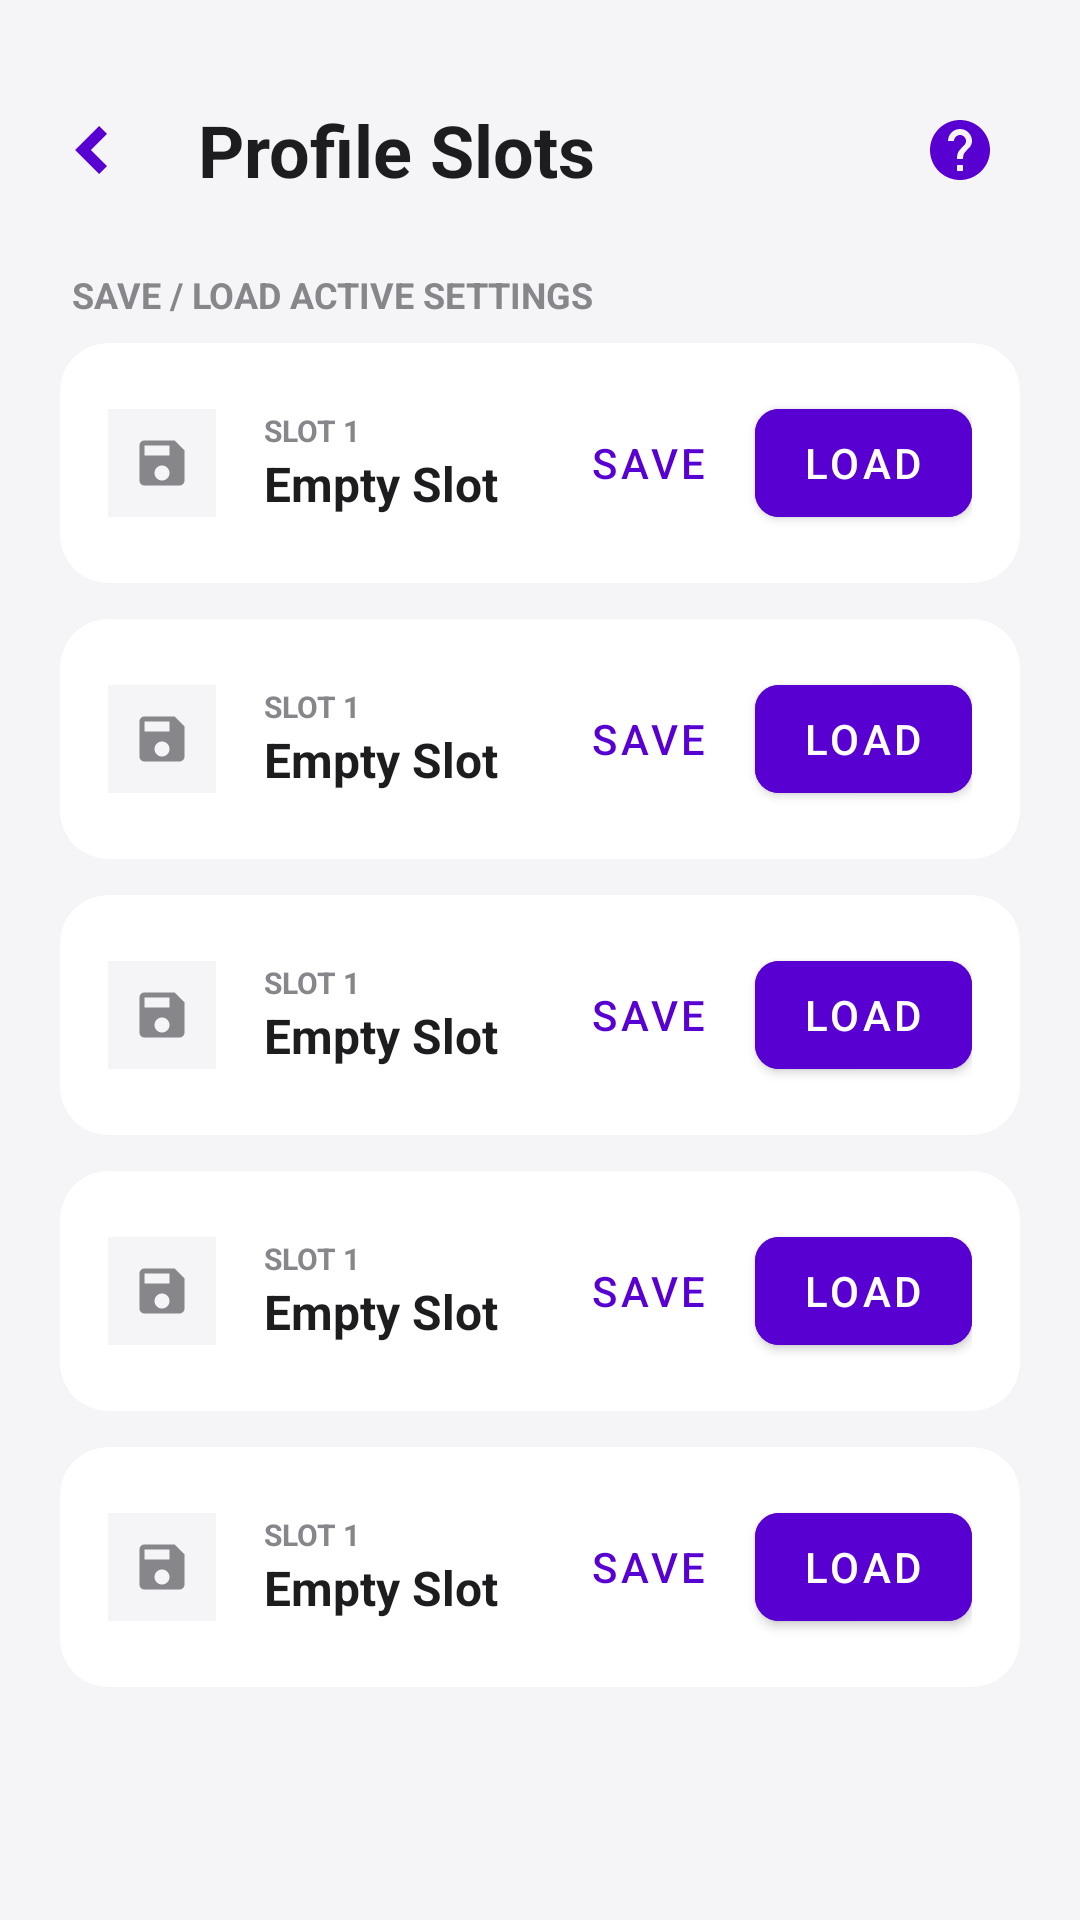

Here is an Android app screen rendered from its layout file. Give the layout XML and the strings, colors and styles it references.
<!-- AndroidManifest.xml: activity theme Theme.MaterialComponents.Light.NoActionBar -->
<!-- res/layout/activity_load_setting.xml -->
<?xml version="1.0" encoding="utf-8"?>
<LinearLayout xmlns:android="http://schemas.android.com/apk/res/android"
    xmlns:app="http://schemas.android.com/apk/res-auto"
    android:layout_width="match_parent"
    android:layout_height="match_parent"
    android:background="#F5F5F7"
    android:orientation="vertical">

    <LinearLayout
        android:layout_width="match_parent"
        android:layout_height="wrap_content"
        android:gravity="center_vertical"
        android:orientation="horizontal"
        android:paddingBottom="20dp"
        android:paddingTop="30dp"
        android:paddingLeft="10dp"
        android:paddingRight="10dp">

        <ImageButton
            android:id="@+id/btnBack"
            android:layout_width="40dp"
            android:layout_height="40dp"
            android:background="?attr/selectableItemBackgroundBorderless"
            android:src="@drawable/ic_back_arrow"
            app:tint="#5800D1" />

        <TextView
            android:layout_width="0dp"
            android:layout_height="wrap_content"
            android:layout_marginStart="16dp"
            android:layout_weight="1"
            android:text="Profile Slots"
            android:textColor="#1D1D1F"
            android:textSize="24sp"
            android:textStyle="bold" />

        <ImageButton
            android:id="@+id/btnLoadSettingInfo"
            android:layout_width="60dp"
            android:layout_height="40dp"
            android:background="?attr/selectableItemBackgroundBorderless"
            android:src="@drawable/ic_help"
            app:tint="#5800D1" />
    </LinearLayout>

    <ScrollView
        android:layout_width="match_parent"
        android:layout_height="match_parent"
        android:clipToPadding="false"
        android:paddingHorizontal="20dp"
        android:paddingBottom="40dp">

        <LinearLayout
            android:layout_width="match_parent"
            android:layout_height="wrap_content"
            android:orientation="vertical">

            <TextView
                android:layout_width="wrap_content"
                android:layout_height="wrap_content"
                android:layout_marginStart="4dp"
                android:layout_marginBottom="8dp"
                android:text="SAVE / LOAD ACTIVE SETTINGS"
                android:textColor="#86868B"
                android:textSize="12sp"
                android:textStyle="bold" />

            <include android:id="@+id/slot1" layout="@layout/item_slot_card" />
            <include android:id="@+id/slot2" layout="@layout/item_slot_card" />
            <include android:id="@+id/slot3" layout="@layout/item_slot_card" />
            <include android:id="@+id/slot4" layout="@layout/item_slot_card" />
            <include android:id="@+id/slot5" layout="@layout/item_slot_card" />

        </LinearLayout>
    </ScrollView>
</LinearLayout>
<!-- res/layout/item_slot_card.xml (included above) -->
<?xml version="1.0" encoding="utf-8"?>
<FrameLayout xmlns:android="http://schemas.android.com/apk/res/android"
    xmlns:app="http://schemas.android.com/apk/res-auto"
    android:layout_width="match_parent"
    android:layout_height="wrap_content"
    android:layout_marginBottom="12dp">

    
    <LinearLayout
        android:id="@+id/resetActionContainer"
        android:layout_width="72dp"
        android:layout_height="match_parent"
        android:layout_gravity="start|center_vertical"
        android:gravity="center"
        android:background="@android:color/transparent">

        <ImageButton
            android:id="@+id/btnResetSlot"
            android:layout_width="44dp"
            android:layout_height="44dp"
            android:background="?attr/selectableItemBackgroundBorderless"
            android:src="@drawable/ic_reset_slot"
            app:tint="#D12012"
            android:visibility="gone" />
    </LinearLayout>

    
    <com.google.android.material.card.MaterialCardView
        android:id="@+id/slotForeground"
        android:layout_width="match_parent"
        android:layout_height="wrap_content"
        app:cardBackgroundColor="#FFFFFF"
        app:cardCornerRadius="16dp"
        app:cardElevation="0dp"
        app:strokeWidth="0dp">

        <LinearLayout
            android:layout_width="match_parent"
            android:layout_height="wrap_content"
            android:gravity="center_vertical"
            android:orientation="horizontal"
            android:padding="16dp">

            <ImageView
                android:id="@+id/imgSlotIcon"
                android:layout_width="36dp"
                android:layout_height="36dp"
                android:background="#F5F5F7"
                android:padding="8dp"
                android:src="@drawable/ic_memory"
                app:tint="#86868B" />

            <LinearLayout
                android:layout_width="0dp"
                android:layout_height="wrap_content"
                android:layout_marginStart="16dp"
                android:layout_weight="1"
                android:orientation="vertical">

                <TextView
                    android:id="@+id/tvSlotNumber"
                    android:layout_width="wrap_content"
                    android:layout_height="wrap_content"
                    android:text="SLOT 1"
                    android:textColor="#86868B"
                    android:textSize="10sp"
                    android:textStyle="bold" />

                <TextView
                    android:id="@+id/tvSlotName"
                    android:layout_width="wrap_content"
                    android:layout_height="wrap_content"
                    android:text="Empty Slot"
                    android:textColor="#1D1D1F"
                    android:textSize="16sp"
                    android:textStyle="bold" />
            </LinearLayout>

            <com.google.android.material.button.MaterialButton
                android:id="@+id/btnSaveSlot"
                style="@style/Widget.MaterialComponents.Button.TextButton"
                android:layout_width="wrap_content"
                android:layout_height="wrap_content"
                android:minWidth="0dp"
                android:text="SAVE"
                android:textColor="#5800D1"
                app:rippleColor="#335800D1" />

            <com.google.android.material.button.MaterialButton
                android:id="@+id/btnLoadSlot"
                android:layout_width="wrap_content"
                android:layout_height="wrap_content"
                android:layout_marginStart="8dp"
                android:minWidth="0dp"
                android:text="LOAD"
                android:textColor="#FFFFFF"
                app:backgroundTint="#5800D1"
                app:cornerRadius="8dp" />
        </LinearLayout>
    </com.google.android.material.card.MaterialCardView>
</FrameLayout>
<!-- resources referenced by this layout -->
<resources>
  <!-- drawable ic_back_arrow (drawable) -->
  <vector xmlns:android="http://schemas.android.com/apk/res/android"
      android:width="28dp"
      android:height="28dp"
      android:viewportWidth="24"
      android:viewportHeight="24">
      <path
          android:fillColor="#FF000000"
          android:pathData="M16.01,16.59L11.42,12l4.59,-4.59L14.6,6l-6,6 6,6 1.41,-1.41z"
          android:strokeWidth="1.2"
          android:strokeColor="#FF000000"/>
  </vector>
  <!-- drawable ic_help (drawable) -->
  <vector xmlns:android="http://schemas.android.com/apk/res/android"
      android:width="24dp"
      android:height="24dp"
      android:viewportWidth="24"
      android:viewportHeight="24"
      android:tint="#FFFFFF"> <path
      android:fillColor="@android:color/white"
      android:pathData="M12,2C6.48,2 2,6.48 2,12s4.48,10 10,10 10,-4.48 10,-10S17.52,2 12,2zM13,19h-2v-2h2v2zM15.07,11.25l-0.9,0.92C13.45,12.9 13,13.5 13,15h-2v-0.5c0,-1.1 0.45,-2.1 1.17,-2.83l1.24,-1.26c0.37,-0.36 0.59,-0.86 0.59,-1.41 0,-1.1 -0.9,-2 -2,-2s-2,0.9 -2,2H8c0,-2.21 1.79,-4 4,-4s4,1.79 4,4c0,0.88 -0.36,1.68 -0.93,2.25z"/>
  </vector>
  <!-- drawable ic_memory (drawable) -->
  <vector xmlns:android="http://schemas.android.com/apk/res/android"
      android:width="24dp"
      android:height="24dp"
      android:viewportWidth="24"
      android:viewportHeight="24"
      android:tint="#FFFFFF">
      <path
          android:fillColor="@android:color/white"
          android:pathData="M17,3H5C3.89,3 3,3.9 3,5v14c0,1.1 0.89,2 2,2h14c1.1,0 2,-0.9 2,-2V7l-4,-4zM12,19c-1.66,0 -3,-1.34 -3,-3s1.34,-3 3,-3 3,1.34 3,3 -1.34,3 -3,3zM15,9H5V5h10v4z"/>
  </vector>
</resources>
